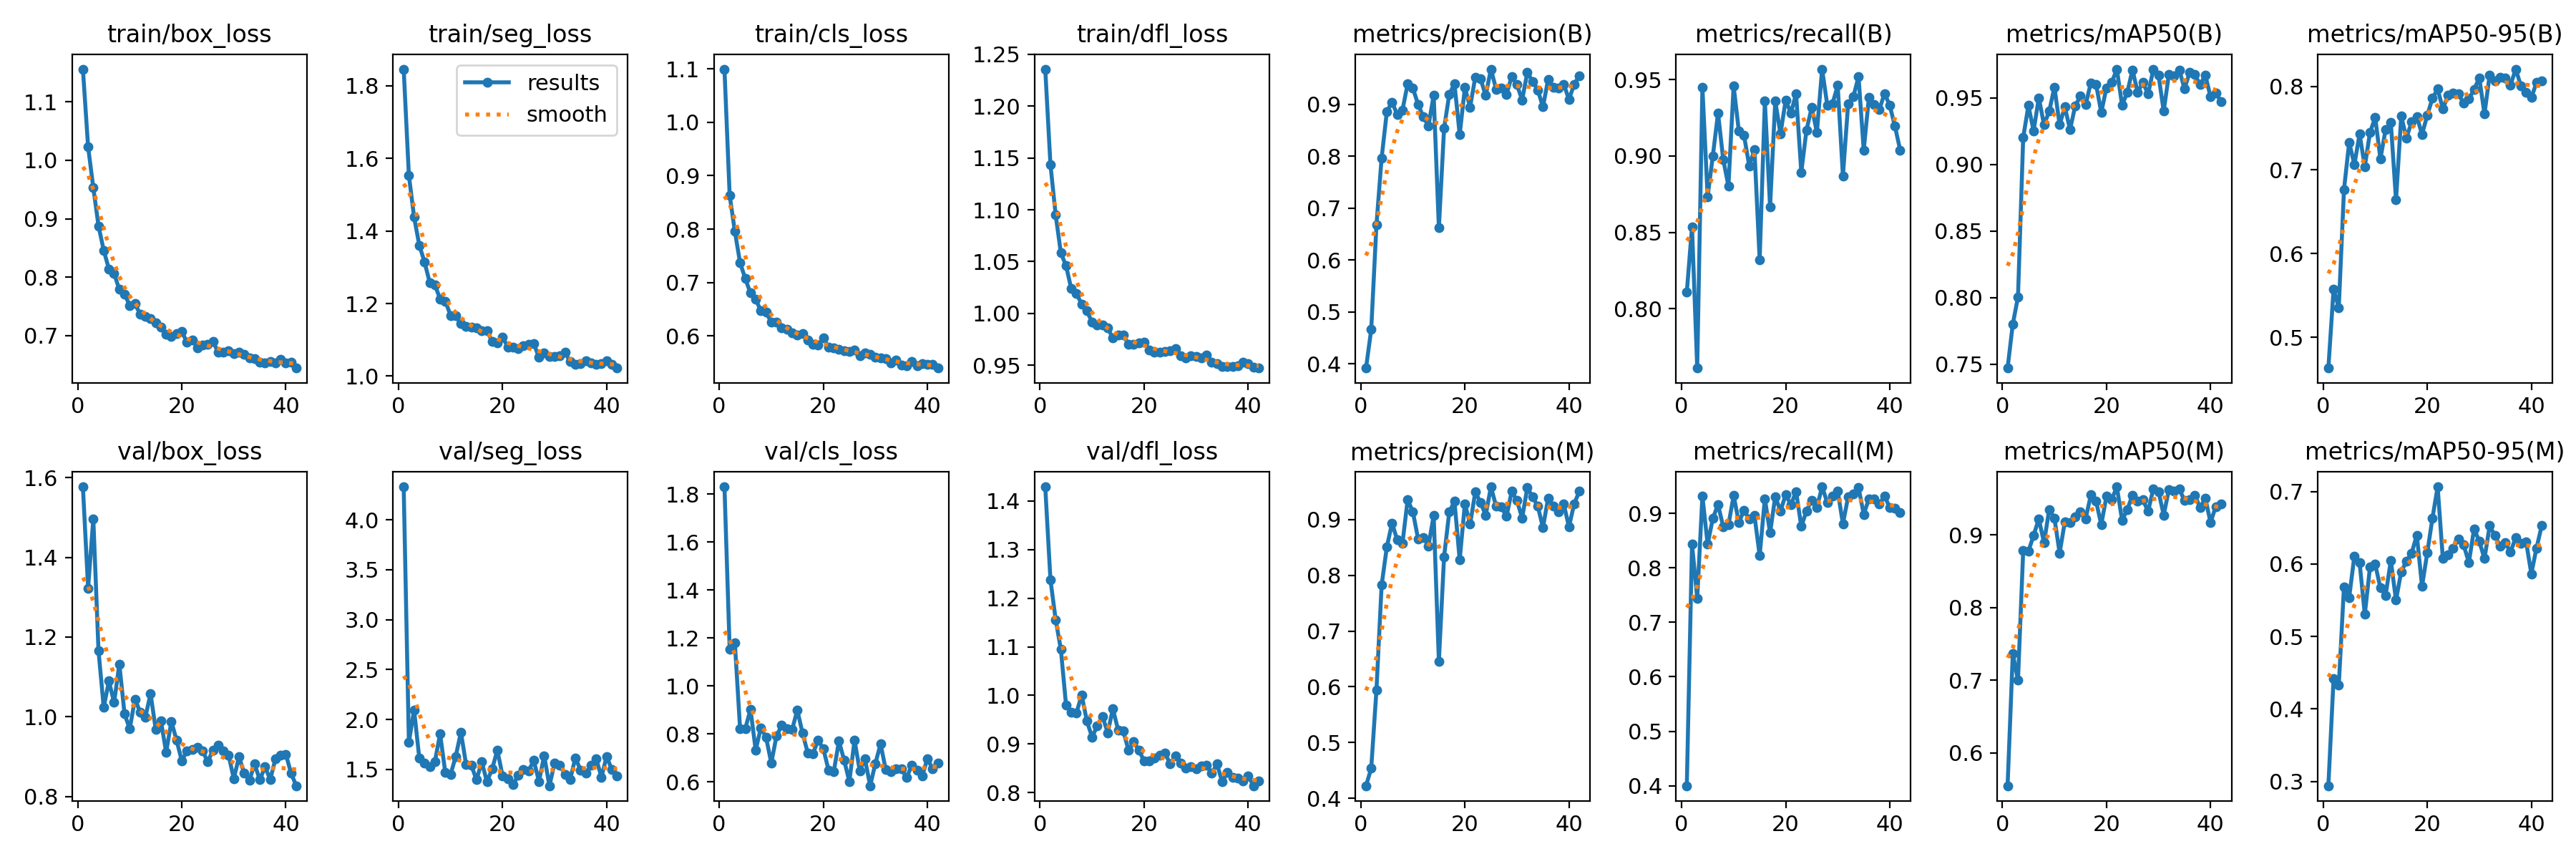

Data behind this chart, as committed beside it:
epoch, time, train/box_loss, train/seg_loss, train/cls_loss, train/dfl_loss, metrics/precision(B), metrics/recall(B), metrics/mAP50(B), metrics/mAP50-95(B), metrics/precision(M), metrics/recall(M), metrics/mAP50(M), metrics/mAP50-95(M), val/box_loss, val/seg_loss, val/cls_loss, val/dfl_loss, lr/pg0, lr/pg1, lr/pg2
1, 207.1, 1.156, 1.846, 1.1, 1.236, 0.3921, 0.8109, 0.7471, 0.4632, 0.4225, 0.4002, 0.5549, 0.2942, 1.577, 4.332, 1.831, 1.429, 0.07007, 0.003325, 0.003325
2, 308.2, 1.023, 1.553, 0.8633, 1.144, 0.4665, 0.8535, 0.7802, 0.5574, 0.4539, 0.8432, 0.7363, 0.4419, 1.323, 1.774, 1.153, 1.238, 0.04003, 0.006615, 0.006615
3, 406.1, 0.953, 1.438, 0.7956, 1.095, 0.6674, 0.7612, 0.8005, 0.5352, 0.5937, 0.7443, 0.7, 0.4326, 1.497, 2.095, 1.18, 1.156, 0.009939, 0.00986, 0.00986
4, 501.9, 0.8878, 1.361, 0.7371, 1.058, 0.7968, 0.9447, 0.9202, 0.6764, 0.7827, 0.9314, 0.8782, 0.5686, 1.166, 1.614, 0.8217, 1.095, 0.009802, 0.009802, 0.009802
5, 598, 0.846, 1.315, 0.7073, 1.046, 0.8856, 0.8733, 0.9442, 0.733, 0.8509, 0.8433, 0.8773, 0.5538, 1.023, 1.56, 0.8217, 0.98, 0.009736, 0.009736, 0.009736
6, 693.8, 0.8139, 1.258, 0.6802, 1.024, 0.9041, 0.9, 0.9252, 0.7064, 0.8937, 0.8907, 0.8993, 0.611, 1.09, 1.528, 0.9023, 0.9656, 0.00967, 0.00967, 0.00967
7, 789.2, 0.8063, 1.251, 0.6686, 1.019, 0.8801, 0.928, 0.9501, 0.7429, 0.8635, 0.916, 0.9218, 0.6019, 1.036, 1.58, 0.7323, 0.9641, 0.009604, 0.009604, 0.009604
8, 884.5, 0.7789, 1.213, 0.647, 1.009, 0.8885, 0.8976, 0.9298, 0.7039, 0.8572, 0.8753, 0.8893, 0.5304, 1.132, 1.856, 0.8256, 1.001, 0.009538, 0.009538, 0.009538
9, 979.8, 0.7711, 1.207, 0.6441, 1.003, 0.9395, 0.8803, 0.9399, 0.7449, 0.9358, 0.8786, 0.9347, 0.5957, 1.007, 1.468, 0.7847, 0.9472, 0.009472, 0.009472, 0.009472
10, 1077, 0.7518, 1.167, 0.6256, 0.9913, 0.931, 0.9457, 0.9579, 0.7627, 0.914, 0.9324, 0.9232, 0.5997, 0.9693, 1.446, 0.6779, 0.9141, 0.009406, 0.009406, 0.009406
11, 1176, 0.7546, 1.166, 0.6256, 0.9887, 0.9, 0.9162, 0.9298, 0.7133, 0.8657, 0.8834, 0.875, 0.5668, 1.044, 1.631, 0.7916, 0.9374, 0.00934, 0.00934, 0.00934
12, 1273, 0.7371, 1.144, 0.6151, 0.9888, 0.8759, 0.9133, 0.9432, 0.7483, 0.8679, 0.9054, 0.918, 0.5567, 1.012, 1.873, 0.8351, 0.9569, 0.009274, 0.009274, 0.009274
13, 1367, 0.7334, 1.137, 0.6123, 0.9857, 0.8585, 0.8935, 0.9262, 0.7568, 0.8529, 0.8891, 0.9165, 0.6047, 0.9984, 1.548, 0.8227, 0.9233, 0.009208, 0.009208, 0.009208
14, 1461, 0.7288, 1.135, 0.6056, 0.9762, 0.9174, 0.9041, 0.944, 0.664, 0.9075, 0.8963, 0.9245, 0.5501, 1.058, 1.541, 0.8178, 0.9721, 0.009142, 0.009142, 0.009142
15, 1555, 0.7219, 1.132, 0.6015, 0.9794, 0.6623, 0.832, 0.9512, 0.7643, 0.6459, 0.8223, 0.9312, 0.5895, 0.9678, 1.395, 0.8991, 0.9292, 0.009076, 0.009076, 0.009076
16, 1650, 0.7146, 1.124, 0.6049, 0.9791, 0.8535, 0.9358, 0.9447, 0.7383, 0.8335, 0.9269, 0.9222, 0.6035, 0.9893, 1.576, 0.8033, 0.9265, 0.00901, 0.00901, 0.00901
17, 1744, 0.7028, 1.126, 0.5921, 0.9698, 0.9194, 0.8668, 0.9614, 0.7573, 0.914, 0.8641, 0.9549, 0.6151, 0.9105, 1.377, 0.7209, 0.8872, 0.008944, 0.008944, 0.008944
18, 1838, 0.6992, 1.095, 0.5849, 0.9699, 0.9393, 0.9359, 0.9602, 0.7637, 0.9327, 0.9309, 0.9463, 0.6396, 0.9883, 1.505, 0.7179, 0.9049, 0.008878, 0.008878, 0.008878
19, 1932, 0.7034, 1.091, 0.5827, 0.9718, 0.8416, 0.9144, 0.939, 0.7425, 0.8276, 0.904, 0.9141, 0.5692, 0.941, 1.692, 0.7728, 0.8868, 0.008812, 0.008812, 0.008812
20, 2027, 0.7074, 1.108, 0.5958, 0.9724, 0.9321, 0.9365, 0.9575, 0.7652, 0.9286, 0.9341, 0.9529, 0.6152, 0.8893, 1.437, 0.7383, 0.8655, 0.008746, 0.008746, 0.008746
21, 2121, 0.6884, 1.08, 0.5789, 0.9645, 0.8947, 0.9281, 0.9615, 0.7856, 0.8917, 0.9157, 0.9485, 0.6631, 0.9143, 1.409, 0.649, 0.8647, 0.00868, 0.00868, 0.00868
22, 2214, 0.6931, 1.08, 0.5783, 0.9626, 0.9525, 0.9407, 0.9716, 0.7967, 0.9496, 0.94, 0.9661, 0.7064, 0.9172, 1.347, 0.6419, 0.8711, 0.008614, 0.008614, 0.008614
23, 2308, 0.6795, 1.075, 0.5752, 0.9623, 0.9493, 0.8894, 0.9445, 0.7729, 0.9308, 0.8759, 0.9202, 0.6073, 0.9234, 1.439, 0.7696, 0.8769, 0.008548, 0.008548, 0.008548
24, 2402, 0.6843, 1.084, 0.5718, 0.9632, 0.9168, 0.9169, 0.9541, 0.7893, 0.9079, 0.9043, 0.9346, 0.6126, 0.9137, 1.497, 0.6899, 0.8809, 0.008482, 0.008482, 0.008482
25, 2495, 0.6858, 1.087, 0.5714, 0.9639, 0.9677, 0.9317, 0.971, 0.792, 0.9589, 0.9241, 0.9548, 0.622, 0.8868, 1.484, 0.6012, 0.8598, 0.008416, 0.008416, 0.008416
26, 2591, 0.6898, 1.09, 0.574, 0.9663, 0.9292, 0.9155, 0.9542, 0.7911, 0.9241, 0.9107, 0.9469, 0.6345, 0.9169, 1.59, 0.7734, 0.8757, 0.00835, 0.00835, 0.00835
27, 2689, 0.6716, 1.051, 0.5631, 0.9589, 0.9311, 0.9568, 0.9615, 0.7796, 0.9227, 0.9486, 0.9482, 0.626, 0.9289, 1.38, 0.646, 0.8606, 0.008284, 0.008284, 0.008284
28, 2788, 0.6723, 1.065, 0.5683, 0.9568, 0.919, 0.9331, 0.9528, 0.7847, 0.9057, 0.9197, 0.9323, 0.6018, 0.915, 1.638, 0.6948, 0.8511, 0.008218, 0.008218, 0.008218
29, 2889, 0.6741, 1.055, 0.565, 0.9592, 0.9538, 0.9343, 0.9711, 0.7962, 0.951, 0.9311, 0.9632, 0.6485, 0.9033, 1.337, 0.5834, 0.8532, 0.008152, 0.008152, 0.008152
30, 3010, 0.669, 1.054, 0.5602, 0.9583, 0.9377, 0.946, 0.9672, 0.8101, 0.934, 0.9412, 0.9597, 0.6312, 0.8444, 1.562, 0.6765, 0.8489, 0.008086, 0.008086, 0.008086
31, 3143, 0.6712, 1.055, 0.5588, 0.9567, 0.9082, 0.8869, 0.94, 0.7669, 0.9028, 0.8806, 0.9272, 0.6073, 0.8995, 1.543, 0.7577, 0.8545, 0.00802, 0.00802, 0.00802
32, 3250, 0.6681, 1.066, 0.5577, 0.9596, 0.9614, 0.9339, 0.9677, 0.8137, 0.9575, 0.9302, 0.9623, 0.6528, 0.8578, 1.448, 0.6501, 0.8566, 0.007954, 0.007954, 0.007954
33, 3354, 0.6616, 1.039, 0.5498, 0.9527, 0.9442, 0.9386, 0.9663, 0.8063, 0.9407, 0.9353, 0.9605, 0.639, 0.8408, 1.402, 0.6414, 0.8395, 0.007888, 0.007888, 0.007888
34, 3454, 0.6609, 1.033, 0.5548, 0.9514, 0.9277, 0.9519, 0.9709, 0.8108, 0.9243, 0.9474, 0.9629, 0.6245, 0.8811, 1.617, 0.6528, 0.8589, 0.007822, 0.007822, 0.007822
35, 3551, 0.6543, 1.035, 0.545, 0.9487, 0.8949, 0.9038, 0.9569, 0.8096, 0.8857, 0.8981, 0.9472, 0.6294, 0.8417, 1.492, 0.6531, 0.8225, 0.007756, 0.007756, 0.007756
36, 3649, 0.654, 1.041, 0.5444, 0.9487, 0.9483, 0.9385, 0.9692, 0.8014, 0.9389, 0.9268, 0.9486, 0.6164, 0.8741, 1.463, 0.6171, 0.8414, 0.00769, 0.00769, 0.00769
37, 3745, 0.6563, 1.036, 0.5519, 0.9486, 0.9329, 0.9335, 0.9674, 0.8205, 0.9248, 0.9259, 0.9543, 0.6363, 0.8426, 1.539, 0.669, 0.8307, 0.007624, 0.007624, 0.007624
38, 3843, 0.6536, 1.032, 0.5444, 0.9491, 0.9308, 0.9304, 0.9598, 0.8005, 0.9146, 0.9166, 0.9374, 0.6285, 0.8941, 1.609, 0.648, 0.8305, 0.007558, 0.007558, 0.007558
39, 3939, 0.659, 1.034, 0.5483, 0.9529, 0.9387, 0.9409, 0.9671, 0.7924, 0.928, 0.9317, 0.9505, 0.6306, 0.9041, 1.423, 0.6242, 0.8238, 0.007492, 0.007492, 0.007492
40, 4035, 0.6538, 1.042, 0.5462, 0.9512, 0.9091, 0.933, 0.9508, 0.7864, 0.8869, 0.9104, 0.917, 0.5865, 0.9061, 1.63, 0.6962, 0.8349, 0.007426, 0.007426, 0.007426
41, 4132, 0.6551, 1.032, 0.5469, 0.9483, 0.9387, 0.9194, 0.9537, 0.8044, 0.9286, 0.9098, 0.9388, 0.622, 0.8583, 1.497, 0.6536, 0.8141, 0.00736, 0.00736, 0.00736
42, 4229, 0.6446, 1.022, 0.5399, 0.9472, 0.9545, 0.9039, 0.9473, 0.8066, 0.9506, 0.9012, 0.9421, 0.6529, 0.8267, 1.438, 0.679, 0.8241, 0.007294, 0.007294, 0.007294
